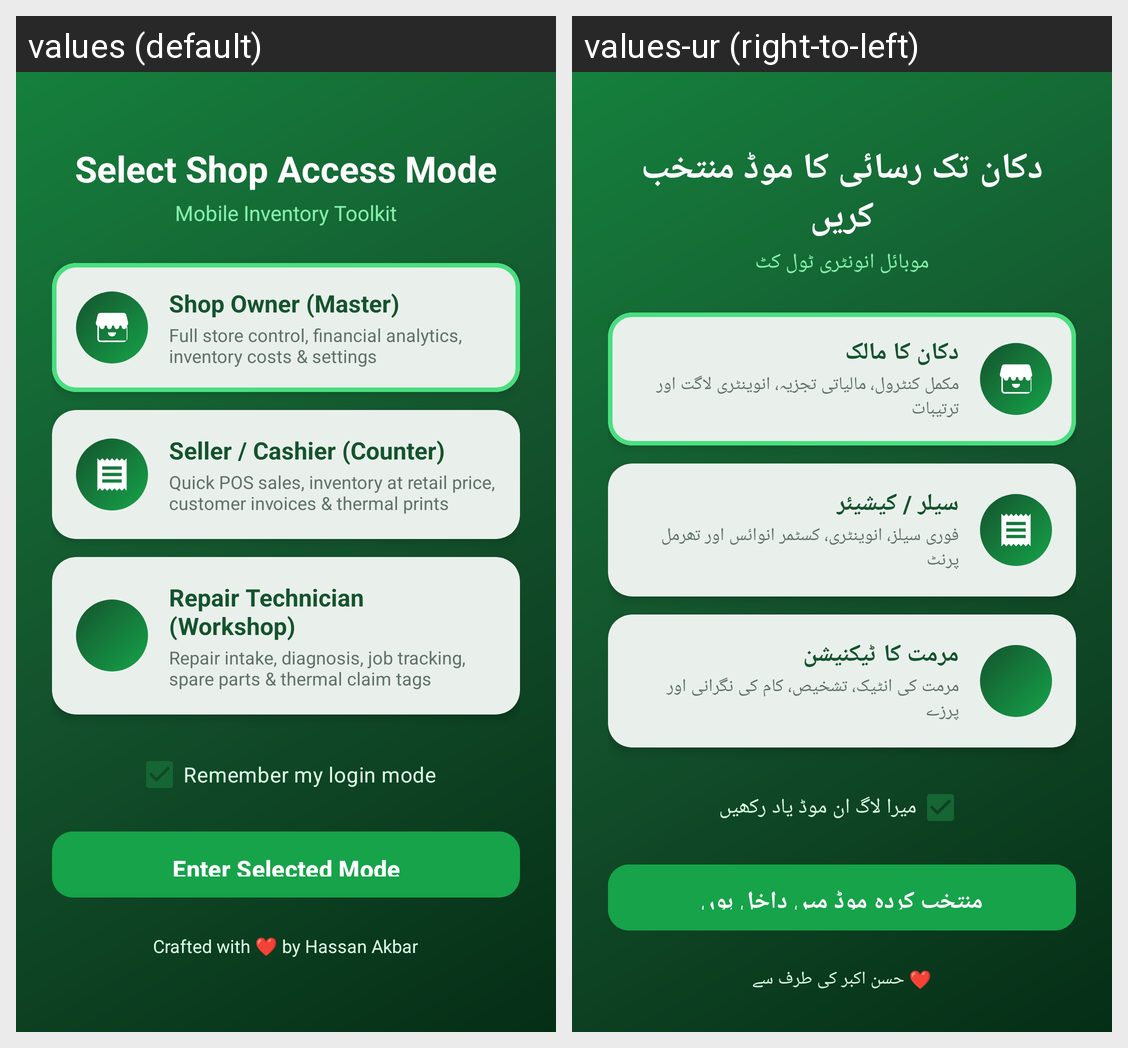

This grid shows one Android layout under two languages. Give, for every string resource on the screen, its name, the default text and each shown locale's text.
Android screen res/layout/activity_role_select.xml rendered under 2 locales, left to right: values (default), values-ur (right-to-left). Device: Nexus 5 (rendered at 1080×1920; each locale shown at half size, 540×960, under a caption strip naming it); theme Theme.MobileShopkeeper.NoActionBar.
Strings drawn on this screen, with the default value and each locale's value (text and hints the layout hard-codes, and strings that could not be matched under every locale, appear in the picture but are not listed):

role_title
  values: Select Shop Access Mode
  values-ur: دکان تک رسائی کا موڈ منتخب کریں

app_name
  values: Mobile Inventory Toolkit
  values-ur: موبائل انونٹری ٹول کٹ

role_shop
  values: Shop Owner (Master)
  values-ur: دکان کا مالک

role_shop_desc
  values: Full store control, financial analytics, inventory costs & settings
  values-ur: مکمل کنٹرول، مالیاتی تجزیہ، انوینٹری لاگت اور ترتیبات

role_seller
  values: Seller / Cashier (Counter)
  values-ur: سیلر / کیشیئر

role_seller_desc
  values: Quick POS sales, inventory at retail price, customer invoices & thermal prints
  values-ur: فوری سیلز، انوینٹری، کسٹمر انوائس اور تھرمل پرنٹ

role_repair
  values: Repair Technician (Workshop)
  values-ur: مرمت کا ٹیکنیشن

role_repair_desc
  values: Repair intake, diagnosis, job tracking, spare parts & thermal claim tags
  values-ur: مرمت کی انٹیک، تشخیص، کام کی نگرانی اور پرزے

role_remember
  values: Remember my login mode
  values-ur: میرا لاگ ان موڈ یاد رکھیں

role_continue
  values: Enter Selected Mode
  values-ur: منتخب کردہ موڈ میں داخل ہوں

made_by
  values: Crafted with ❤ by Hassan Akbar
  values-ur: ❤ حسن اکبر کی طرف سے
